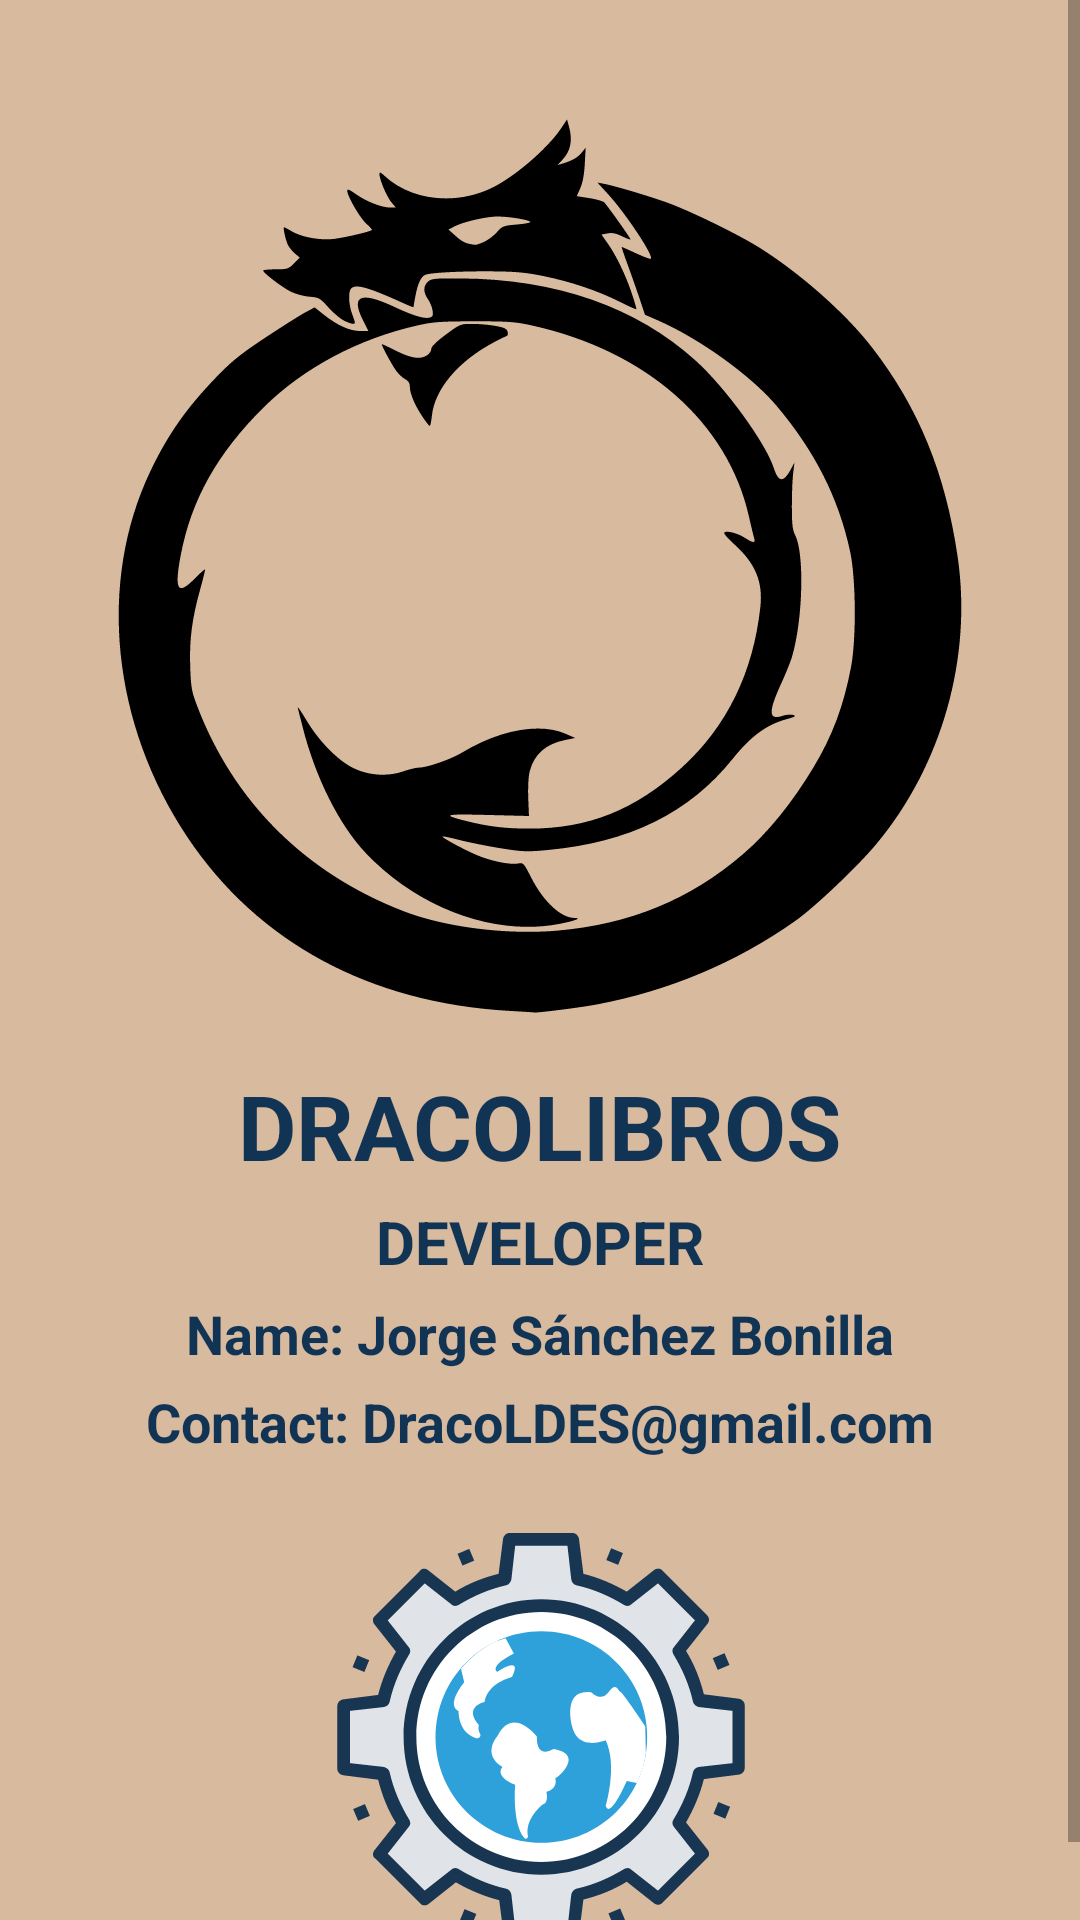

Write the Android layout XML for this screen, with the resource values it uses.
<!-- AndroidManifest.xml: application theme Theme.Dracolibros -->
<!-- res/layout/content_about_a_p_p.xml -->
<?xml version="1.0" encoding="utf-8"?>
<androidx.constraintlayout.widget.ConstraintLayout xmlns:android="http://schemas.android.com/apk/res/android"
    xmlns:app="http://schemas.android.com/apk/res-auto"
    xmlns:tools="http://schemas.android.com/tools"
    style="@style/Screens"
    android:layout_width="match_parent"
    android:layout_height="match_parent"
    app:layout_behavior="@string/appbar_scrolling_view_behavior">

    <ScrollView
        android:layout_width="match_parent"
        android:layout_height="match_parent">

        <androidx.constraintlayout.widget.ConstraintLayout
            android:layout_width="match_parent"
            android:layout_height="wrap_content">

            <TextView
                android:id="@+id/developerDES"
                style="@style/AboutAPP"
                android:layout_width="wrap_content"
                android:layout_height="wrap_content"
                android:layout_marginTop="5dp"
                android:text="@string/developerDES"
                android:textSize="20sp"
                app:layout_constraintEnd_toEndOf="parent"
                app:layout_constraintStart_toStartOf="parent"
                app:layout_constraintTop_toBottomOf="@+id/TitleDES" />

            <TextView
                android:id="@+id/ContactDES"
                style="@style/AboutAPP.size"
                android:layout_width="wrap_content"
                android:layout_height="wrap_content"
                android:layout_marginTop="5dp"
                android:text="@string/email"
                app:layout_constraintEnd_toEndOf="parent"
                app:layout_constraintStart_toStartOf="parent"
                app:layout_constraintTop_toBottomOf="@+id/NameDES" />

            <ImageView
                android:id="@+id/imageView5"
                android:layout_width="310dp"
                android:layout_height="313dp"
                android:layout_marginTop="32dp"
                app:layout_constraintEnd_toEndOf="parent"
                app:layout_constraintHorizontal_bias="0.499"
                app:layout_constraintStart_toStartOf="parent"
                app:layout_constraintTop_toTopOf="parent"
                app:srcCompat="@drawable/draclroborous" />

            <TextView
                android:id="@+id/TitleDES"
                style="@style/AboutAPP"
                android:layout_width="wrap_content"
                android:layout_height="wrap_content"
                android:layout_marginTop="10dp"
                android:text="@string/dracolibrosDES"
                android:textSize="30sp"
                app:layout_constraintEnd_toEndOf="parent"
                app:layout_constraintStart_toStartOf="parent"
                app:layout_constraintTop_toBottomOf="@+id/imageView5" />

            <TextView
                android:id="@+id/NameDES"
                style="@style/AboutAPP.size"
                android:layout_width="wrap_content"
                android:layout_height="wrap_content"
                android:layout_marginTop="5dp"
                android:text="@string/NameDES"
                app:layout_constraintEnd_toEndOf="parent"
                app:layout_constraintStart_toStartOf="parent"
                app:layout_constraintTop_toBottomOf="@+id/developerDES" />

            <ImageView
                android:id="@+id/imageView6"
                android:layout_width="185dp"
                android:layout_height="136dp"
                android:layout_marginTop="25dp"
                android:layout_marginBottom="20dp"
                app:layout_constraintBottom_toBottomOf="parent"
                app:layout_constraintEnd_toEndOf="parent"
                app:layout_constraintStart_toStartOf="parent"
                app:layout_constraintTop_toBottomOf="@+id/ContactDES"
                app:srcCompat="@drawable/desarrollo" />

        </androidx.constraintlayout.widget.ConstraintLayout>
    </ScrollView>
</androidx.constraintlayout.widget.ConstraintLayout>
<!-- resources referenced by this layout -->
<resources>
  <!-- drawable desarrollo: vector/xml drawable (drawable, 6775 chars, omitted) -->
  <!-- drawable draclroborous: vector/xml drawable (drawable, 6246 chars, omitted) -->
  <string name="NameDES">Name: Jorge Sánchez Bonilla</string>
  <string name="developerDES">DEVELOPER</string>
  <string name="dracolibrosDES" translatable="false">DRACOLIBROS</string>
  <string name="email">Contact: DracoLDES@gmail.com</string>
  <style name="AboutAPP">
          <item name="android:textColor">#113455</item>
          <item name="android:textStyle">bold</item>
      </style>
  <style name="AboutAPP.size">
          <item name="android:textSize">18sp</item>
      </style>
  <style name="Screens">
          <item name="android:background">#D8BA9F</item>
      </style>
  <style name="Theme.Dracolibros" parent="Theme.MaterialComponents.DayNight.DarkActionBar">
          
          <item name="colorPrimary">#B86B37</item>
          <item name="colorPrimaryVariant">#0C5D90</item>
          <item name="colorOnPrimary">@color/white</item>
          
          <item name="colorSecondary">@color/teal_200</item>
          <item name="colorSecondaryVariant">@color/teal_700</item>
          <item name="colorOnSecondary">@color/black</item>
          
          <item name="android:statusBarColor" tools:targetApi="l">?attr/colorPrimaryVariant</item>
          
      </style>
  <color name="white">#FFFFFFFF</color>
  <color name="teal_200">#FF03DAC5</color>
  <color name="teal_700">#FF018786</color>
  <color name="black">#FF000000</color>
</resources>
